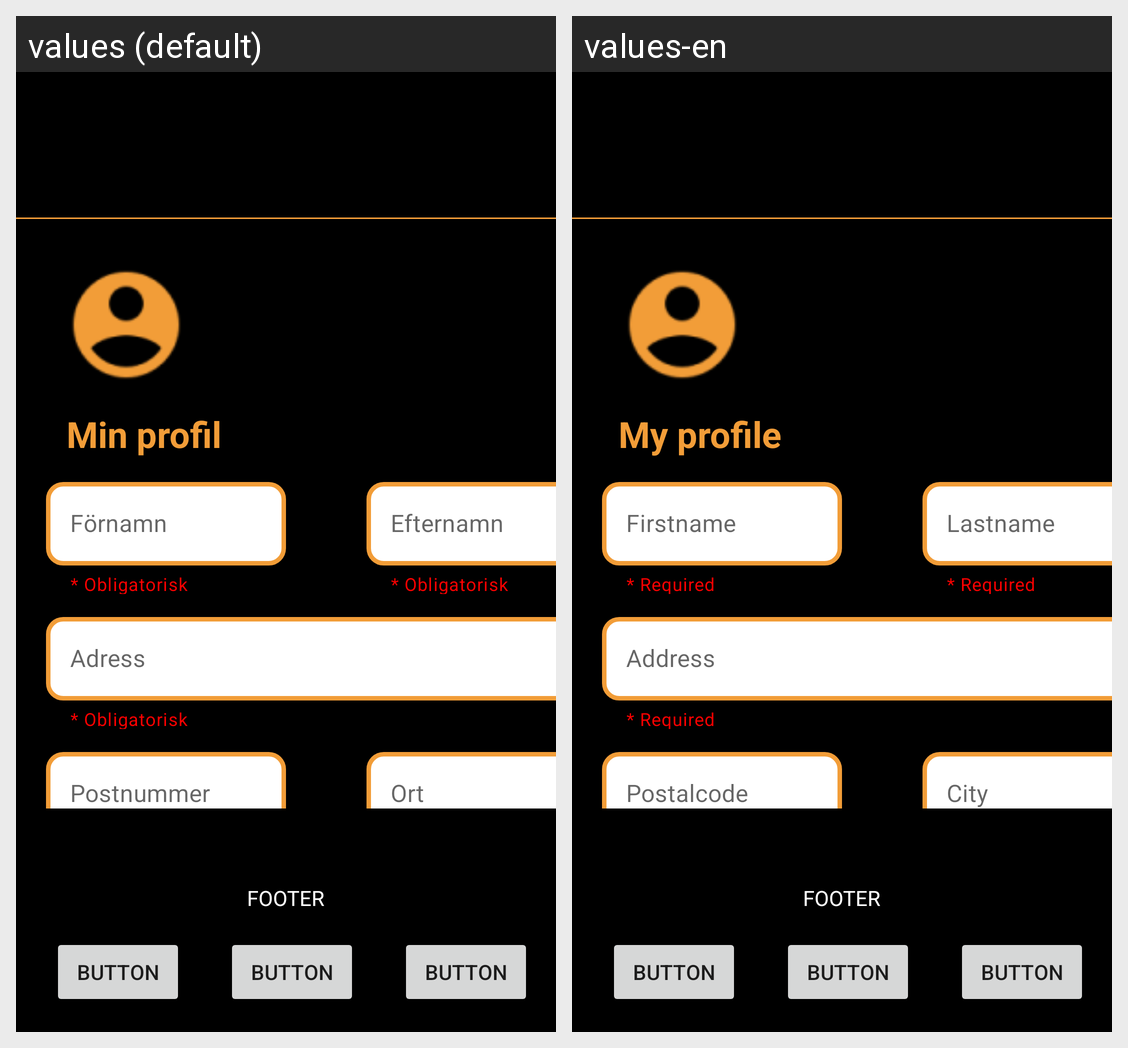

Translations of the strings shown on this Android screen, per locale in the grid:
Android screen res/layout/activity_register_user_info.xml rendered under 2 locales, left to right: values (default), values-en. Device: Nexus 5 (rendered at 1080×1920; each locale shown at half size, 540×960, under a caption strip naming it); theme Theme.FeedMe.
Strings drawn on this screen, with the default value and each locale's value (text and hints the layout hard-codes, and strings that could not be matched under every locale, appear in the picture but are not listed):

required
  values: * Obligatorisk
  values-en: * Required

postalCode
  values: Postnummer
  values-en: Postalcode

city
  values: Ort
  values-en: City

address
  values: Adress
  values-en: Address

lastname
  values: Efternamn
  values-en: Lastname

my_profile
  values: Min profil
  values-en: My profile

firstname
  values: Förnamn
  values-en: Firstname
